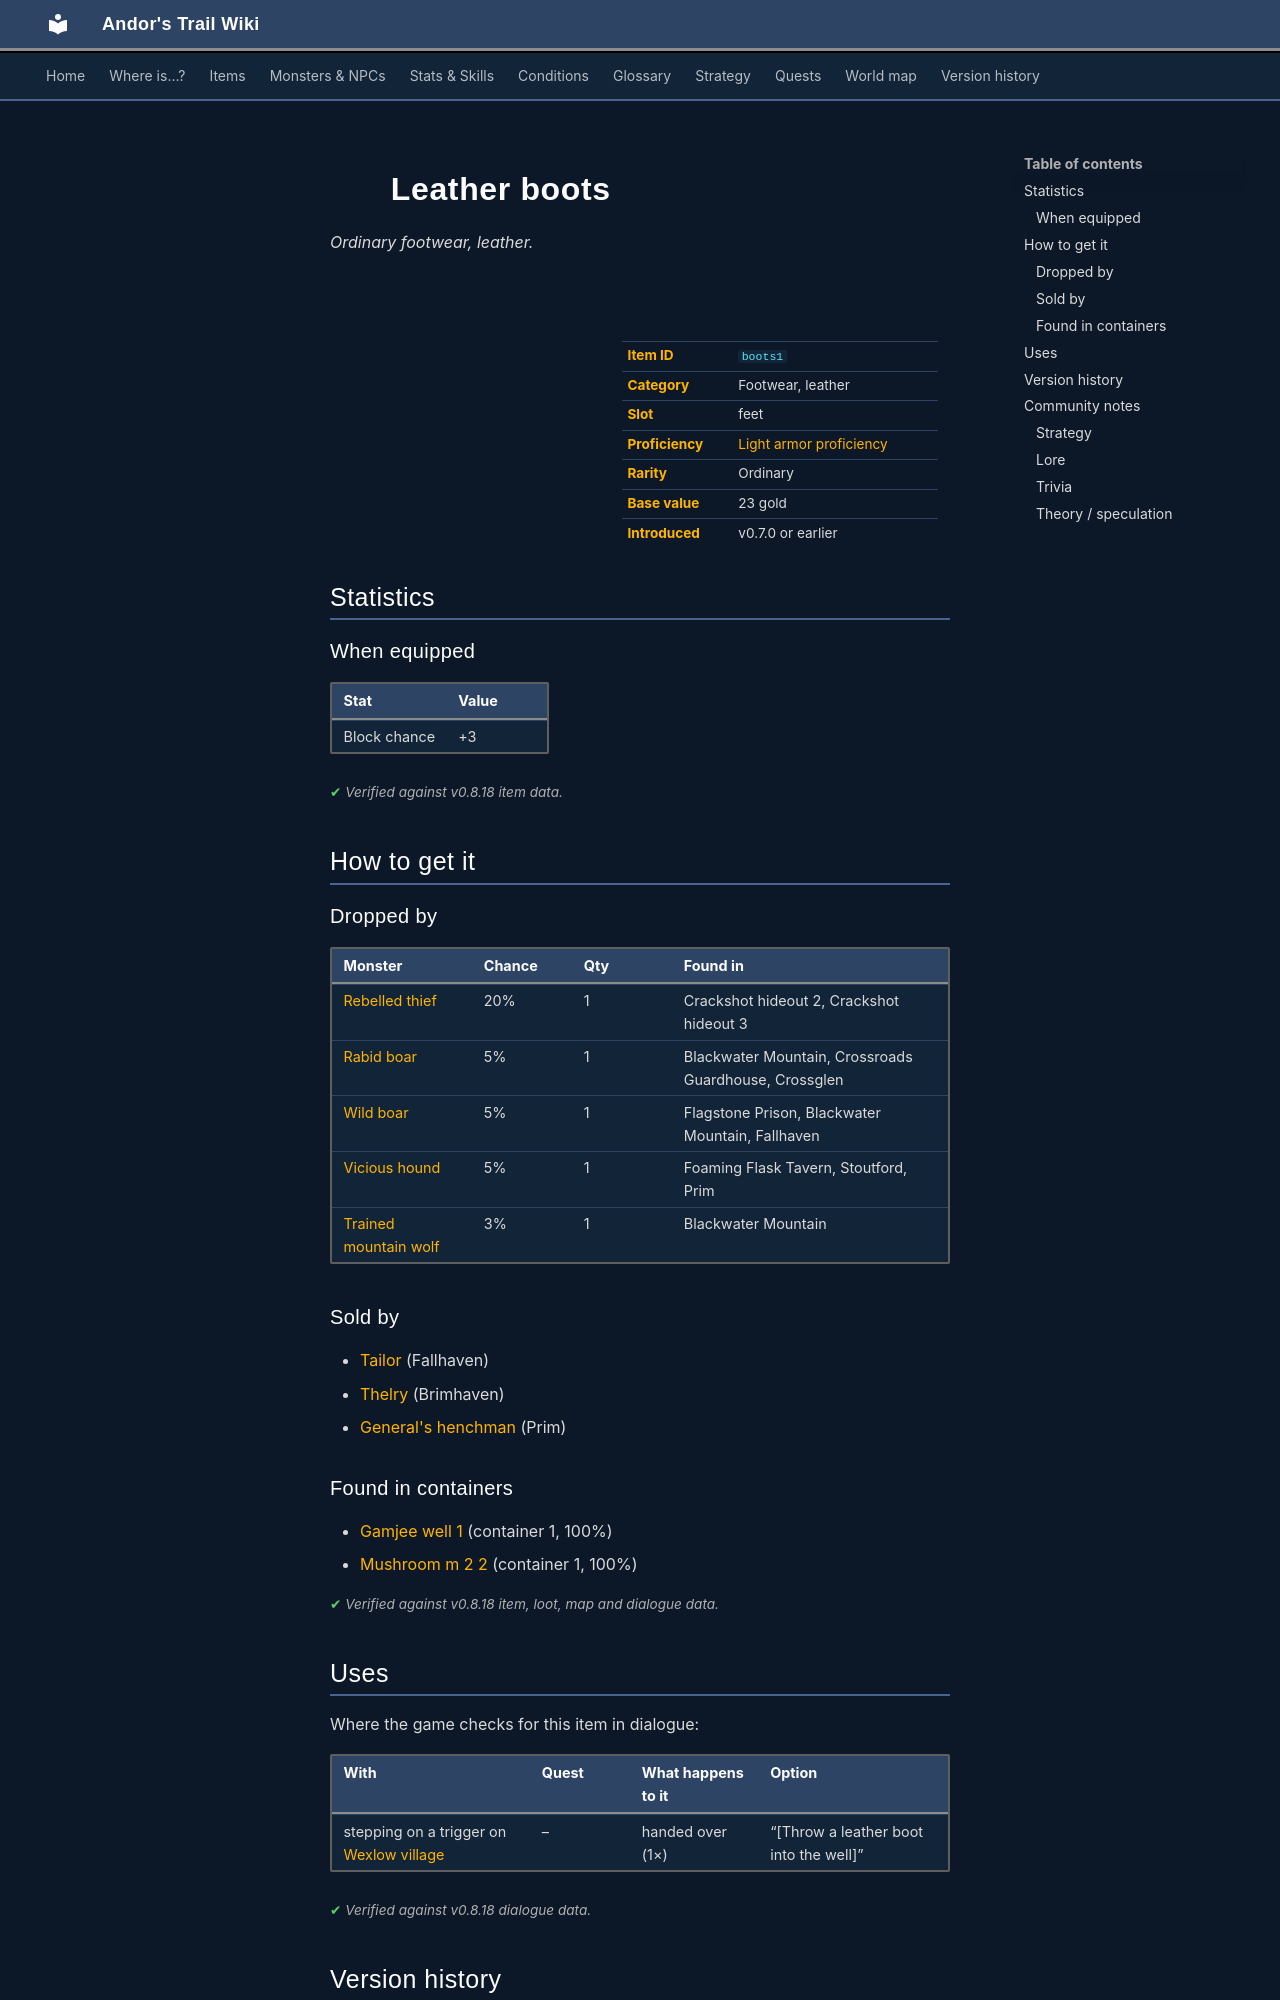

repository: asdfghjkl628/Andor-s-Trail-Wikiiii · page: items/boots1/index.html · generator: mkdocs

---
description: "Leather boots is a ordinary footwear, leather in Andor's Trail (Block chance +3). How to get it: monster drops, shops, containers."
---

# ![](../assets/icons/items/items_armours_28.png){ .sprite } Leather boots

*Ordinary footwear, leather.*

<div class="infobox" markdown>

<p class="ib-img"><img class="sprite" src="../../assets/icons/items/items_armours_28.png" alt=""></p>

| | |
|---|---|
| **Item ID** | `boots1` |
| **Category** | Footwear, leather |
| **Slot** | feet |
| **Proficiency** | [Light armor proficiency](../skills/armorProficiencyLight.md) |
| **Rarity** | Ordinary |
| **Base value** | 23 gold |
| **Introduced** | v0.7.0 or earlier |

</div>

## Statistics

### When equipped

| Stat | Value |
|---|---|
| Block chance | +3 |

<p class="verified">Verified against v0.8.18 item data.</p>

## How to get it

### Dropped by

| Monster | Chance | Qty | Found in |
|---|---|---|---|
| [Rebelled thief](../monsters/guild03_rebthief_1.md) | 20% | 1 | Crackshot hideout 2, Crackshot hideout 3 |
| [Rabid boar](../monsters/rabid_boar.md) | 5% | 1 | Blackwater Mountain, Crossroads Guardhouse, Crossglen |
| [Wild boar](../monsters/wild_boar.md) | 5% | 1 | Flagstone Prison, Blackwater Mountain, Fallhaven |
| [Vicious hound](../monsters/vicious_hound.md) | 5% | 1 | Foaming Flask Tavern, Stoutford, Prim |
| [Trained mountain wolf](../monsters/mountain_wolf_2.md) | 3% | 1 | Blackwater Mountain |

### Sold by

- [Tailor](../monsters/tailor.md) (Fallhaven)
- [Thelry](../monsters/thelry.md) (Brimhaven)
- [General's henchman](../monsters/ortholion_guard1.md) (Prim)

### Found in containers

- [Gamjee well 1](../maps/gamjee_well_1.md#container-0) (container 1, 100%)
- [Mushroom m 2 2](../maps/mushroom_m2_2.md#container-0) (container 1, 100%)


<p class="verified">Verified against v0.8.18 item, loot, map and dialogue data.</p>

## Uses

Where the game checks for this item in dialogue:

| With | Quest | What happens to it | Option |
|---|---|---|---|
| stepping on a trigger on [Wexlow village](../maps/wexlow_village.md) | – | handed over (1×) | “[Throw a leather boot into the well]” |

<p class="verified">Verified against v0.8.18 dialogue data.</p>


## Version history

| Version | Change |
|---|---|
| [v0.7.0](../versions/0.7.0.md) | Present in v0.7.0 (earliest release tracked) |

<p class="verified">Verified against v0.8.18 and every earlier release back to v0.7.0 (game data compared release by release).</p>


## Community notes

<small>Written by players, not generated from game data. **Strategy**: how and when to use it · **Lore**: the in-world story · **Trivia**: real-world facts, references, development history · **Theory / speculation**: unconfirmed ideas; may just be unfinished content</small>

### Strategy

*No notes yet. Contributions are welcome: [add a note](https://github.com/asdfghjkl628/Andor-s-Trail-Wikiiii/new/main/notes/items?filename=boots1.md&value=%23%23%20Strategy%0A%0A%3C%21--%20how%20and%20when%20to%20use%20it%20--%3E%0A%0A%23%23%20Lore%0A%0A%3C%21--%20the%20in-world%20story%20--%3E%0A%0A%23%23%20Trivia%0A%0A%3C%21--%20real-world%20facts%2C%20references%2C%20development%20history%20--%3E%0A%0A%23%23%20Theory%20/%20speculation%0A%0A%3C%21--%20unconfirmed%20ideas%3B%20may%20just%20be%20unfinished%20content%20--%3E%0A).*
